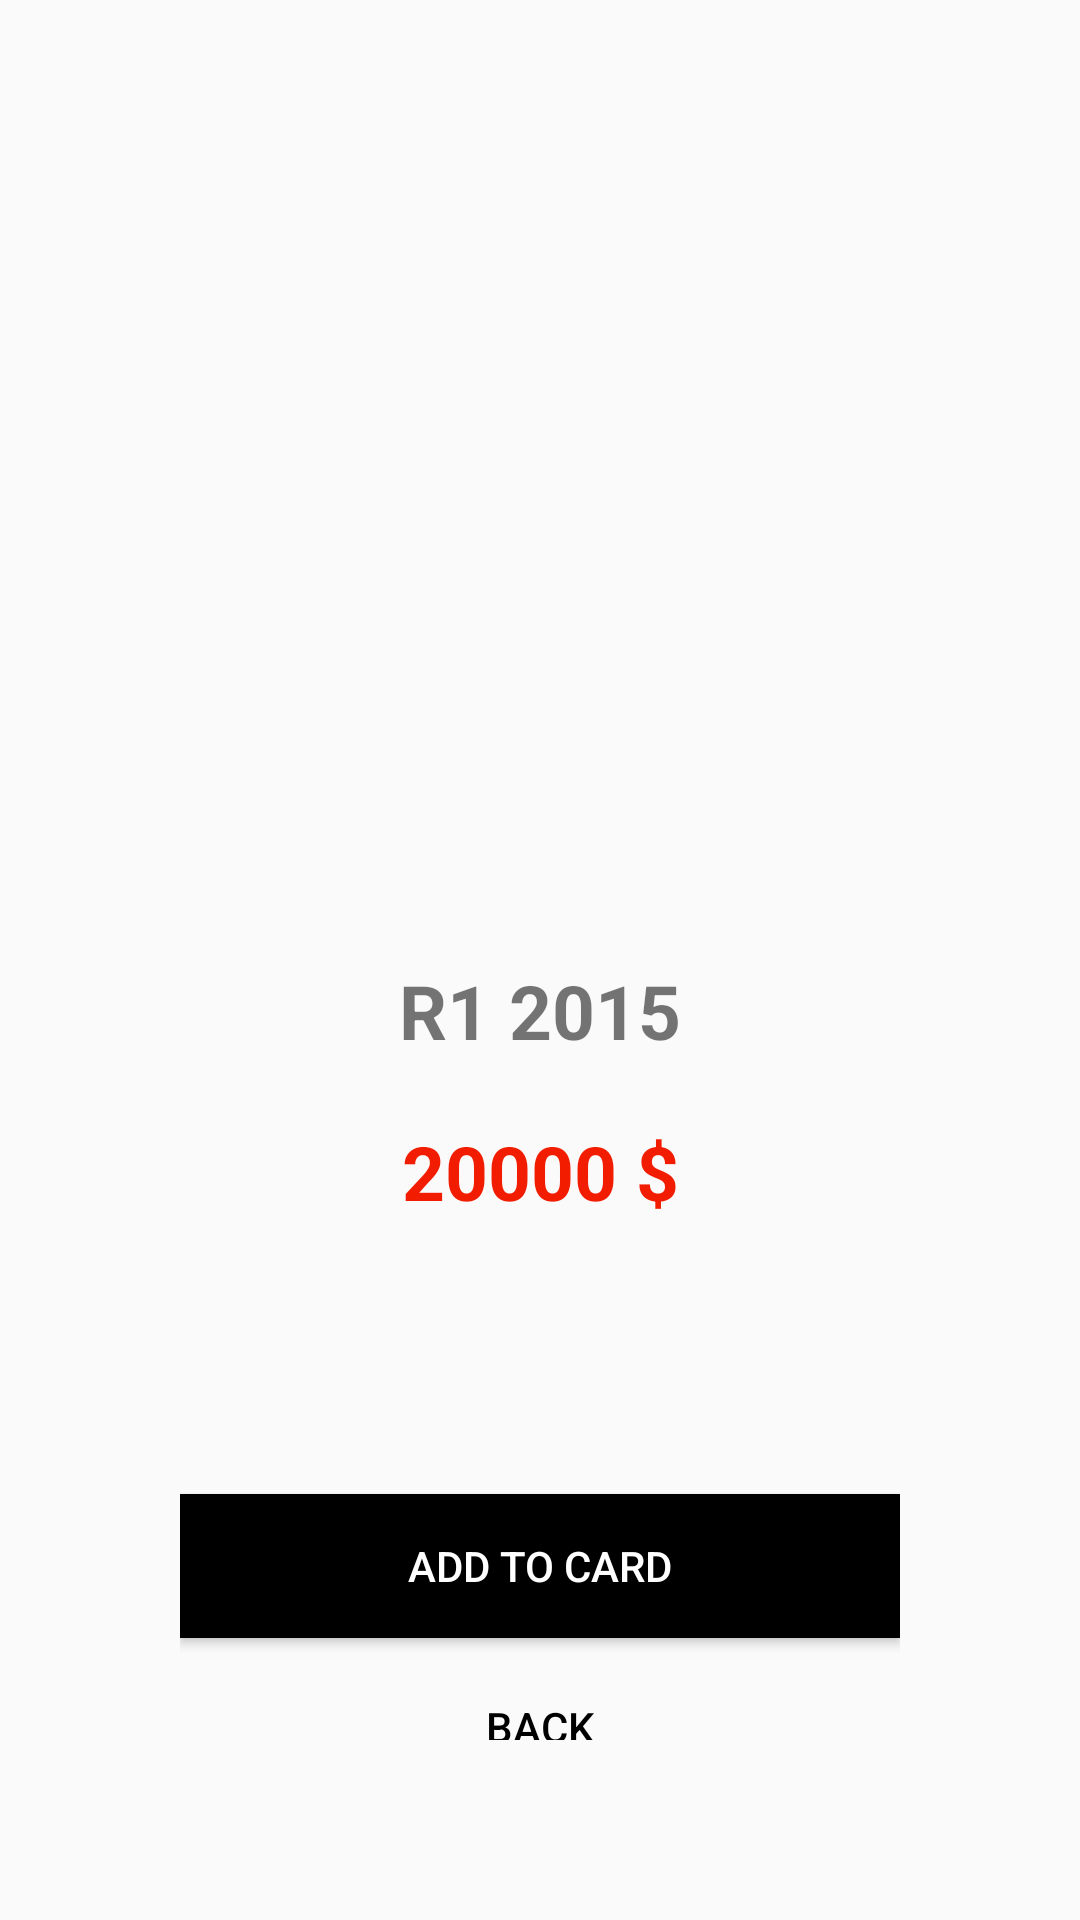

Here is an Android app screen rendered from its layout file. Give the layout XML and the strings, colors and styles it references.
<!-- AndroidManifest.xml: application theme AppTheme -->
<!-- res/layout/activity_show_product.xml -->
<?xml version="1.0" encoding="utf-8"?>
<LinearLayout xmlns:android="http://schemas.android.com/apk/res/android"
    xmlns:app="http://schemas.android.com/apk/res-auto"
    xmlns:tools="http://schemas.android.com/tools"
    android:layout_width="match_parent"
    android:layout_height="match_parent"
    android:orientation="vertical"
    android:padding="20dp"
    tools:context=".ShowProduct">
    <ImageView
        android:layout_marginTop="10dp"
        android:id="@+id/imvShow"
        android:src="@drawable/motorcycle"
        android:layout_gravity="center"
        android:layout_width="200dp"
        android:layout_height="250dp"/>
    <LinearLayout
        android:layout_margin="20dp"
        android:padding="20dp"
        android:layout_width="match_parent"
        android:layout_height="wrap_content"
        android:orientation="vertical"
        >
        <TextView
            android:id="@+id/tvShowName"
            android:layout_width="match_parent"
            android:layout_height="wrap_content"
            android:textStyle="bold"
            android:text="R1 2015"
            android:textAlignment="center"
            android:textSize="25dp"
            />
        <TextView
            android:id="@+id/tvShowPrice"
            android:layout_width="match_parent"
            android:layout_height="wrap_content"
            android:layout_marginTop="20dp"
            android:text="20000 $"
            android:textStyle="bold"
            android:textColor="#F21C00"
            android:textAlignment="center"
            android:textSize="25dp"
            />
        <TextView
            android:id="@+id/tvShowDes"
            android:layout_marginTop="20dp"
            android:layout_width="match_parent"
            android:layout_height="wrap_content"
            android:textAlignment="center"
            android:textSize="20dp"
            android:maxLines="4"
            android:lines="2"
            />

        <Button
            android:id="@+id/btnAddCart"
            android:layout_width="match_parent"
            android:layout_height="wrap_content"
            android:layout_marginTop="20dp"
            android:textColor="#ffffff"
            android:background="#000"
            android:text="ADD TO CARD"
            />

        <Button
            android:id="@+id/btnBackEnd"
            android:layout_width="match_parent"
            android:layout_height="wrap_content"
            android:layout_marginTop="20dp"
            android:textColor="#000"
            android:background="#00000000"
            android:text="BACK"
            />
    </LinearLayout>

</LinearLayout>
<!-- resources referenced by this layout -->
<resources>
  <style name="AppTheme" parent="Theme.AppCompat.Light.DarkActionBar">
          
          <item name="colorPrimary">@color/colorPrimary</item>
          <item name="colorPrimaryDark">#FFFFFF</item>
          <item name="colorAccent">@color/colorAccent</item>
          <item name="android:windowContentTransitions">true</item>
      </style>
  <color name="colorPrimary">#FCEF00</color>
  <color name="colorAccent">#03DAC5</color>
</resources>
